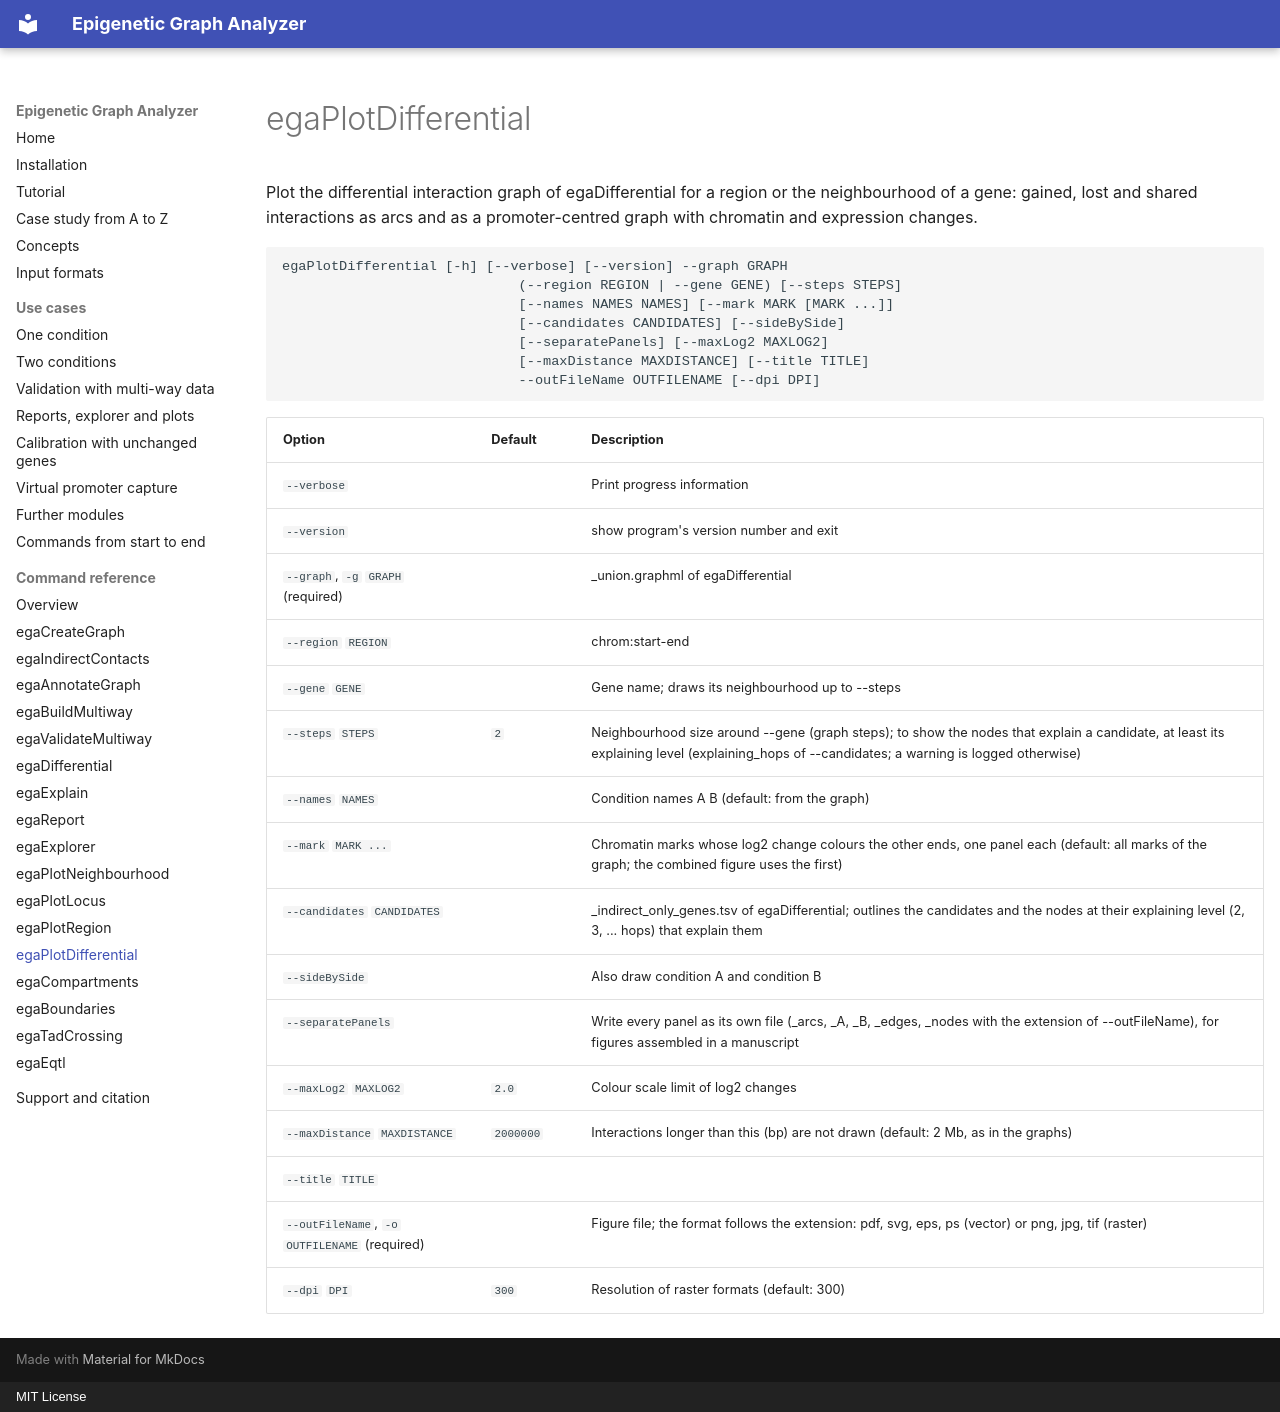

repository: joachimwolff/Epigenetic-Graph-Analyzer · page: reference/egaPlotDifferential/index.html · generator: mkdocs · copyright: MIT License

# egaPlotDifferential

Plot the differential interaction graph of egaDifferential for a region or the neighbourhood of a gene: gained, lost and shared interactions as arcs and as a promoter-centred graph with chromatin and expression changes.

```text
egaPlotDifferential [-h] [--verbose] [--version] --graph GRAPH
                             (--region REGION | --gene GENE) [--steps STEPS]
                             [--names NAMES NAMES] [--mark MARK [MARK ...]]
                             [--candidates CANDIDATES] [--sideBySide]
                             [--separatePanels] [--maxLog2 MAXLOG2]
                             [--maxDistance MAXDISTANCE] [--title TITLE]
                             --outFileName OUTFILENAME [--dpi DPI]
```

| Option | Default | Description |
|---|---|---|
| `--verbose` |  | Print progress information |
| `--version` |  | show program's version number and exit |
| `--graph`, `-g` `GRAPH` (required) |  | <prefix>_union.graphml of egaDifferential |
| `--region` `REGION` |  | chrom:start-end |
| `--gene` `GENE` |  | Gene name; draws its neighbourhood up to --steps |
| `--steps` `STEPS` | `2` | Neighbourhood size around --gene (graph steps); to show the nodes that explain a candidate, at least its explaining level (explaining_hops of --candidates; a warning is logged otherwise) |
| `--names` `NAMES` |  | Condition names A B (default: from the graph) |
| `--mark` `MARK ...` |  | Chromatin marks whose log2 change colours the other ends, one panel each (default: all marks of the graph; the combined figure uses the first) |
| `--candidates` `CANDIDATES` |  | <prefix>_indirect_only_genes.tsv of egaDifferential; outlines the candidates and the nodes at their explaining level (2, 3, ... hops) that explain them |
| `--sideBySide` |  | Also draw condition A and condition B |
| `--separatePanels` |  | Write every panel as its own file (<out>_arcs, _A, _B, _edges, _nodes with the extension of --outFileName), for figures assembled in a manuscript |
| `--maxLog2` `MAXLOG2` | `2.0` | Colour scale limit of log2 changes |
| `--maxDistance` `MAXDISTANCE` | `2000000` | Interactions longer than this (bp) are not drawn (default: 2 Mb, as in the graphs) |
| `--title` `TITLE` |  |  |
| `--outFileName`, `-o` `OUTFILENAME` (required) |  | Figure file; the format follows the extension: pdf, svg, eps, ps (vector) or png, jpg, tif (raster) |
| `--dpi` `DPI` | `300` | Resolution of raster formats (default: 300) |
